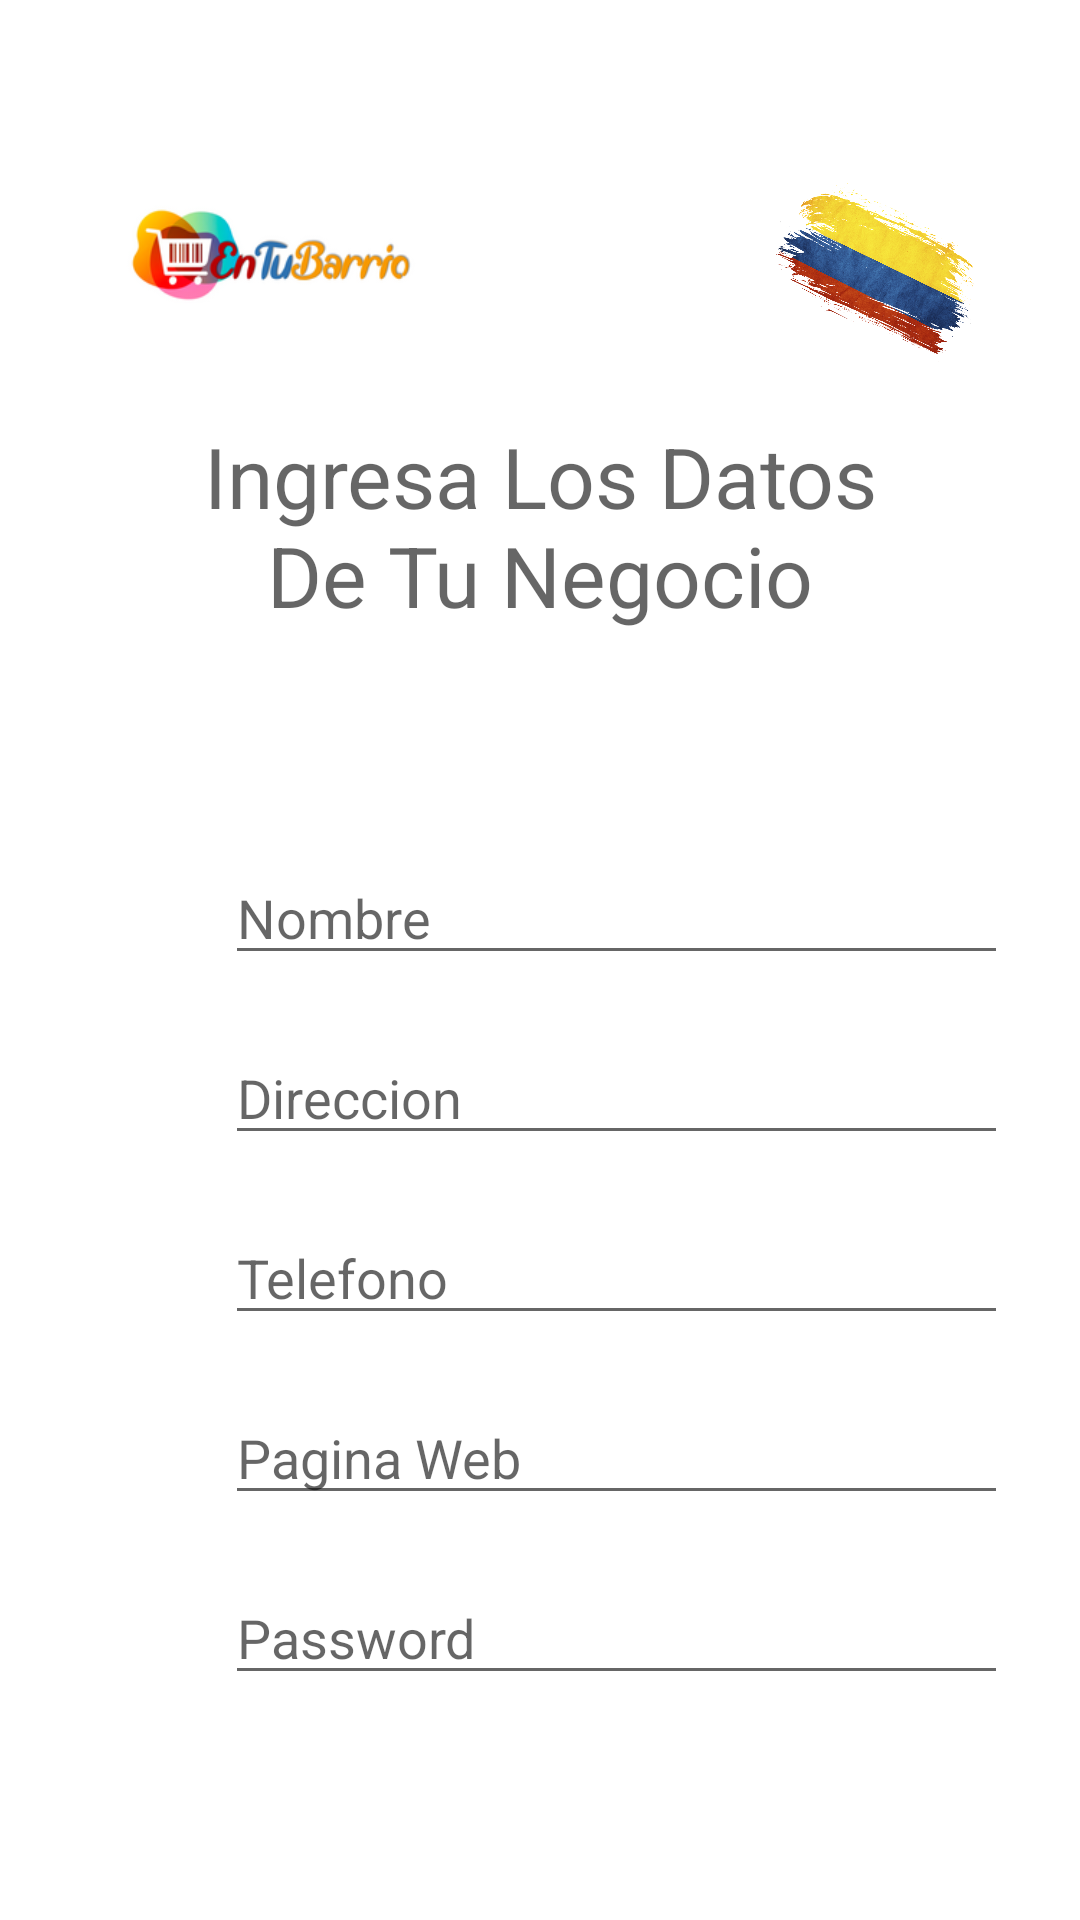

Reconstruct the res/layout file that produces this screen, plus the resources it refers to.
<!-- AndroidManifest.xml: application theme Theme.EnTuBarrioApp -->
<!-- res/layout/activity_main3.xml -->
<?xml version="1.0" encoding="utf-8"?>
<androidx.constraintlayout.widget.ConstraintLayout xmlns:android="http://schemas.android.com/apk/res/android"
    xmlns:app="http://schemas.android.com/apk/res-auto"
    xmlns:tools="http://schemas.android.com/tools"
    android:layout_width="match_parent"
    android:layout_height="match_parent"
    tools:context=".MainActivity3">

    <TextView
        android:id="@+id/tv_IngreseNegocio"
        android:layout_width="245dp"
        android:layout_height="95dp"
        android:layout_marginStart="83dp"
        android:layout_marginTop="140dp"
        android:layout_marginEnd="83dp"
        android:text="Ingresa Los Datos De Tu Negocio"
        android:textAlignment="center"
        android:textAppearance="@style/TextAppearance.AppCompat.Display1"
        android:textSize="28sp"
        app:layout_constraintEnd_toEndOf="parent"
        app:layout_constraintStart_toStartOf="parent"
        app:layout_constraintTop_toTopOf="parent" />

    <ImageView
        android:id="@+id/im_Bandera2"
        android:layout_width="77dp"
        android:layout_height="77dp"
        android:layout_marginTop="50dp"
        android:layout_marginEnd="30dp"
        android:rotation="25"
        android:rotationY="-17"
        android:src="@drawable/flag_3574340_960_720"
        app:layout_constraintEnd_toEndOf="parent"
        app:layout_constraintTop_toTopOf="parent" />

    <ImageView
        android:id="@+id/im_Logo3"
        android:layout_width="120dp"
        android:layout_height="70dp"
        android:layout_marginStart="30dp"
        android:layout_marginTop="50dp"
        android:src="@drawable/entubarrio_logo2"
        app:layout_constraintStart_toStartOf="parent"
        app:layout_constraintTop_toTopOf="parent" />

    <EditText
        android:id="@+id/et_NombreNegocio"
        android:layout_width="261dp"
        android:layout_height="40dp"
        android:layout_marginStart="75dp"
        android:layout_marginTop="50dp"
        android:layout_marginEnd="75dp"
        android:ems="10"
        android:hint="@string/et_NombreNegocio"
        android:inputType="textPersonName"
        app:layout_constraintEnd_toEndOf="parent"
        app:layout_constraintHorizontal_bias="0.0"
        app:layout_constraintStart_toStartOf="parent"
        app:layout_constraintTop_toBottomOf="@+id/tv_IngreseNegocio" />

    <EditText
        android:id="@+id/et_PgWebNegocio"
        android:layout_width="261dp"
        android:layout_height="40dp"
        android:layout_marginStart="75dp"
        android:layout_marginTop="20dp"
        android:layout_marginEnd="75dp"
        android:ems="10"
        android:hint="@string/et_PgWebNegocio"
        android:inputType="textPersonName"
        app:layout_constraintEnd_toEndOf="parent"
        app:layout_constraintHorizontal_bias="0.0"
        app:layout_constraintStart_toStartOf="parent"
        app:layout_constraintTop_toBottomOf="@+id/et_TelefonoNegocio" />

    <EditText
        android:id="@+id/et_DireccionNegocio"
        android:layout_width="261dp"
        android:layout_height="40dp"
        android:layout_marginStart="75dp"
        android:layout_marginTop="20dp"
        android:layout_marginEnd="75dp"
        android:ems="10"
        android:hint="@string/et_DireccionNegocio"
        android:inputType="textPostalAddress"
        app:layout_constraintEnd_toEndOf="parent"
        app:layout_constraintHorizontal_bias="0.0"
        app:layout_constraintStart_toStartOf="parent"
        app:layout_constraintTop_toBottomOf="@+id/et_NombreNegocio" />

    <EditText
        android:id="@+id/et_TelefonoNegocio"
        android:layout_width="261dp"
        android:layout_height="40dp"
        android:layout_marginStart="75dp"
        android:layout_marginTop="20dp"
        android:layout_marginEnd="75dp"
        android:ems="10"
        android:hint="@string/et_TelefonoNegocio"
        android:inputType="phone"
        app:layout_constraintEnd_toEndOf="parent"
        app:layout_constraintHorizontal_bias="0.0"
        app:layout_constraintStart_toStartOf="parent"
        app:layout_constraintTop_toBottomOf="@+id/et_DireccionNegocio" />

    <EditText
        android:id="@+id/et_PasswordNegocio"
        android:layout_width="261dp"
        android:layout_height="40dp"
        android:layout_marginStart="75dp"
        android:layout_marginTop="20dp"
        android:layout_marginEnd="75dp"
        android:ems="10"
        android:hint="@string/et_PasswordNegocio"
        android:inputType="textPassword"
        app:layout_constraintEnd_toEndOf="parent"
        app:layout_constraintHorizontal_bias="0.0"
        app:layout_constraintStart_toStartOf="parent"
        app:layout_constraintTop_toBottomOf="@+id/et_PgWebNegocio" />

    <Button
        android:id="@+id/bt_DatosNegocio"
        android:layout_width="141dp"
        android:layout_height="50dp"
        android:layout_marginStart="75dp"
        android:layout_marginTop="30dp"
        android:layout_marginEnd="75dp"
        android:layout_marginBottom="85dp"
        android:onClick="registrarN"
        android:text="@string/bt_DatosNegocio"
        app:backgroundTint="#705E80"
        app:layout_constraintBottom_toBottomOf="parent"
        app:layout_constraintEnd_toEndOf="parent"
        app:layout_constraintStart_toStartOf="parent"
        app:layout_constraintTop_toBottomOf="@+id/et_PasswordNegocio" />
</androidx.constraintlayout.widget.ConstraintLayout>
<!-- resources referenced by this layout -->
<resources>
  <!-- drawable entubarrio_logo2: png bitmap (drawable, 15584 bytes) -->
  <!-- drawable flag_3574340_960_720: png bitmap (drawable, 656286 bytes) -->
  <string name="bt_DatosNegocio">Guardar</string>
  <string name="et_DireccionNegocio"> Direccion</string>
  <string name="et_NombreNegocio"> Nombre</string>
  <string name="et_PasswordNegocio"> Password</string>
  <string name="et_PgWebNegocio"> Pagina Web</string>
  <string name="et_TelefonoNegocio"> Telefono</string>
  <style name="Theme.EnTuBarrioApp" parent="Theme.MaterialComponents.DayNight.DarkActionBar">
          
          <item name="colorPrimary">@color/purple_500</item>
          <item name="colorPrimaryVariant">@color/purple_700</item>
          <item name="colorOnPrimary">@color/white</item>
          
          <item name="colorSecondary">@color/teal_200</item>
          <item name="colorSecondaryVariant">@color/teal_700</item>
          <item name="colorOnSecondary">@color/black</item>
          
          <item name="android:statusBarColor" tools:targetApi="l">?attr/colorPrimaryVariant</item>
          
          <item name="windowActionBar">false</item>
          <item name="windowNoTitle">true</item>
      </style>
  <!-- not gathered from this repository: default colours our renderer supplied (Android Studio template values) -->
  <color name="purple_500">#FF6200EE</color>
  <color name="purple_700">#FF3700B3</color>
  <color name="teal_200">#FF03DAC5</color>
  <color name="teal_700">#FF018786</color>
  <color name="black">#FF000000</color>
  <color name="white">#FFFFFFFF</color>
</resources>
